Run: headless pygame with SDL's dummy video driver; simulated clock (each Clock.tick advances the game by its frame time, no real sleeping); random seed 0; keys injected as events and as key.get_pressed() state; no mouse input.
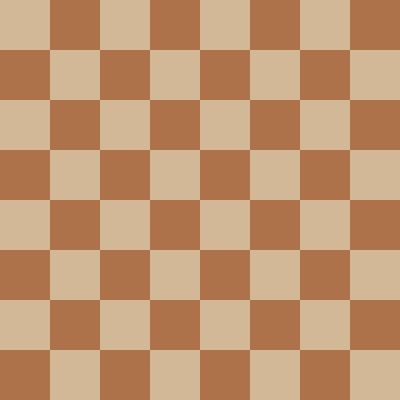
Frame 1 of 4 · flips 1–60 · no input
Frame 2 of 4 · flips 61–180 · tapped SPACE, RETURN · held RIGHT (→), D · screen unchanged from frame 1, image omitted
Frame 3 of 4 · flips 181–300 · held DOWN (↓), S · screen unchanged from frame 2, image omitted
Frame 4 of 4 · flips 301–420 · held LEFT (←), A, UP (↑), W · screen unchanged from frame 3, image omitted

The pygame program that drew these frames:

import pygame

pygame.init()

board_size = 8
light_colour = (210, 184, 150)
dark_colour = (173, 114, 74)
square_size = 50

screen_size = board_size * square_size
screen = pygame.display.set_mode((screen_size, screen_size))
pygame.display.set_caption("Chess")



def draw_sqaure(color,position):
    pygame.draw.rect(screen, color, (position[0], position[1], square_size, square_size))

def create_graphical_board():
    for file in range(board_size):
        for rank in range(board_size):
            if (file + rank) % 2 == 0:
                draw_sqaure(light_colour, (rank*square_size, file*square_size))
            else:
                draw_sqaure(dark_colour, (rank*square_size, file*square_size))


running = True
while running:
    for event in pygame.event.get():
        if event.type == pygame.QUIT:
            running = False
    screen.fill((255,255,255))
    create_graphical_board()

    pygame.display.flip()


pygame.quit()
